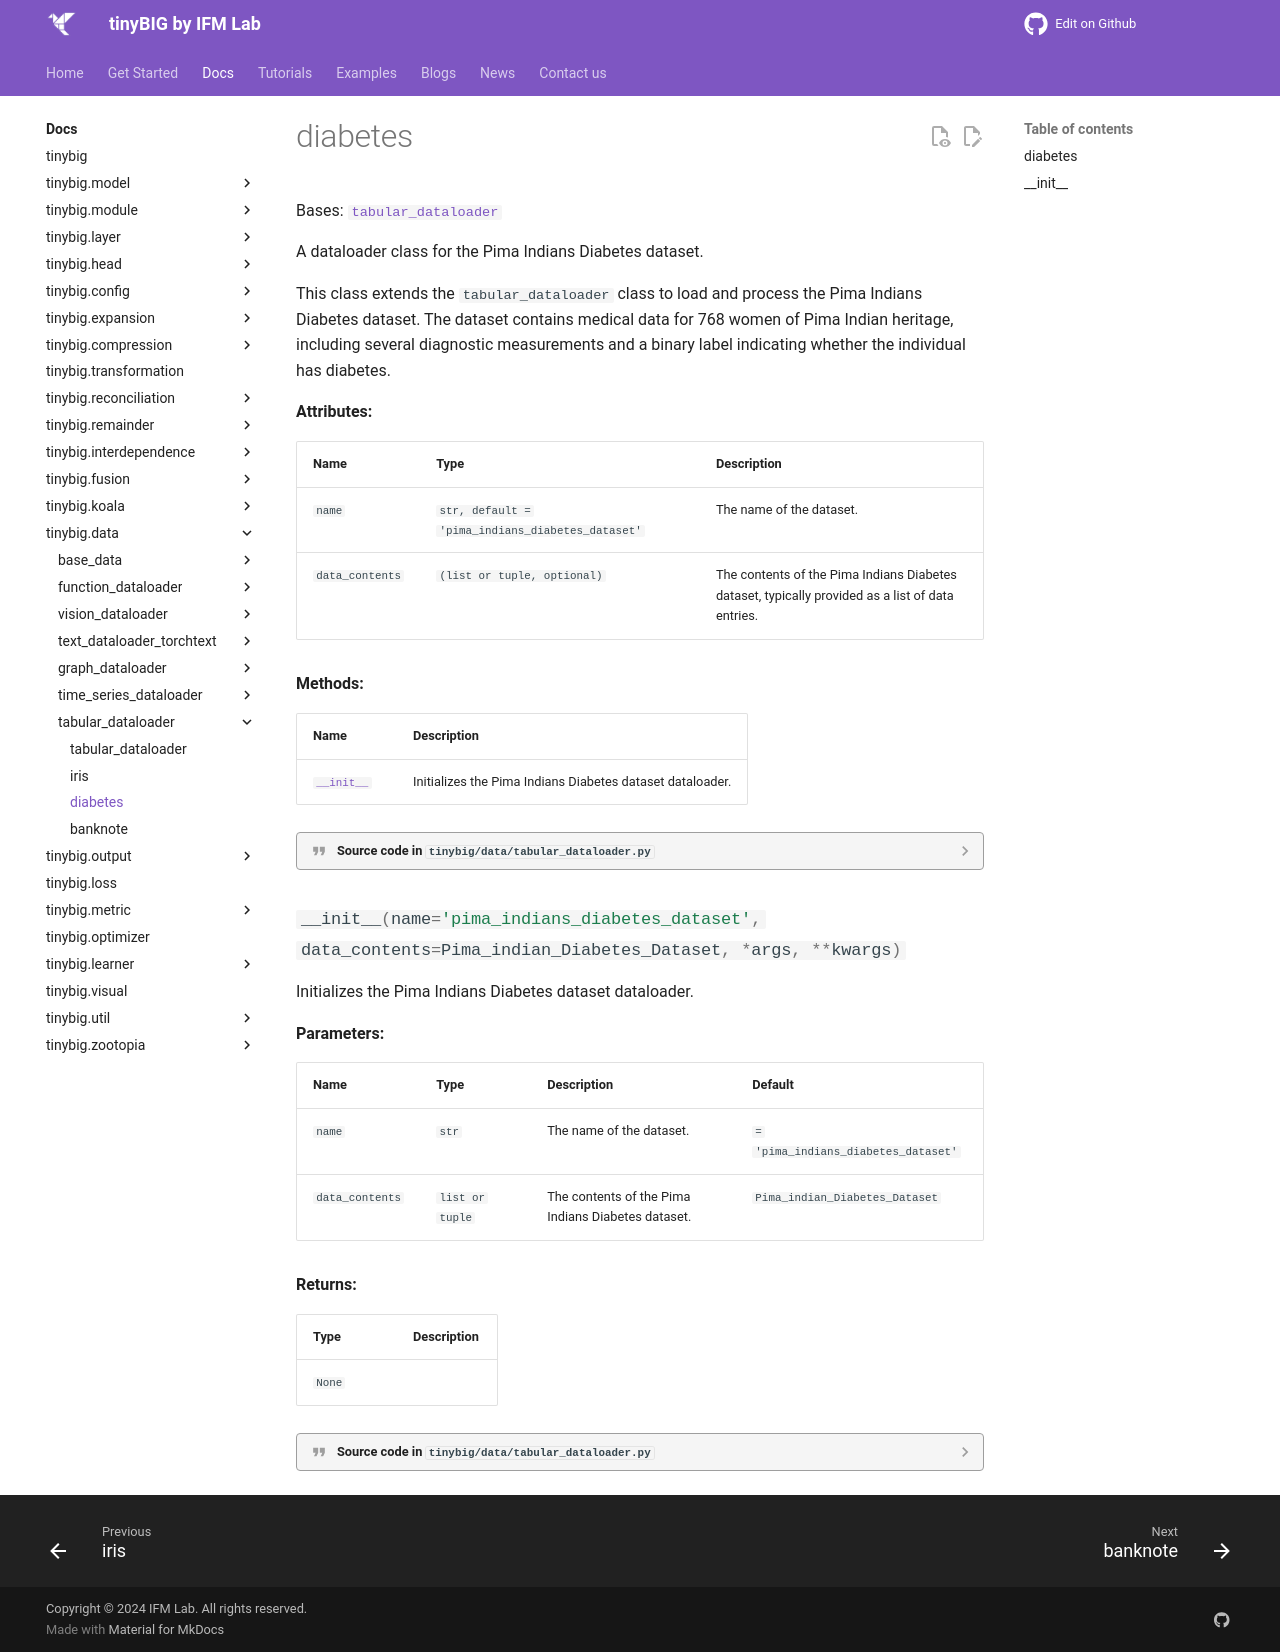

repository: jwzhanggy/tinyBIG · page: documentations/data/diabetes/index.html · generator: mkdocs

# diabetes
::: tinybig.data.tabular_dataloader.diabetes
